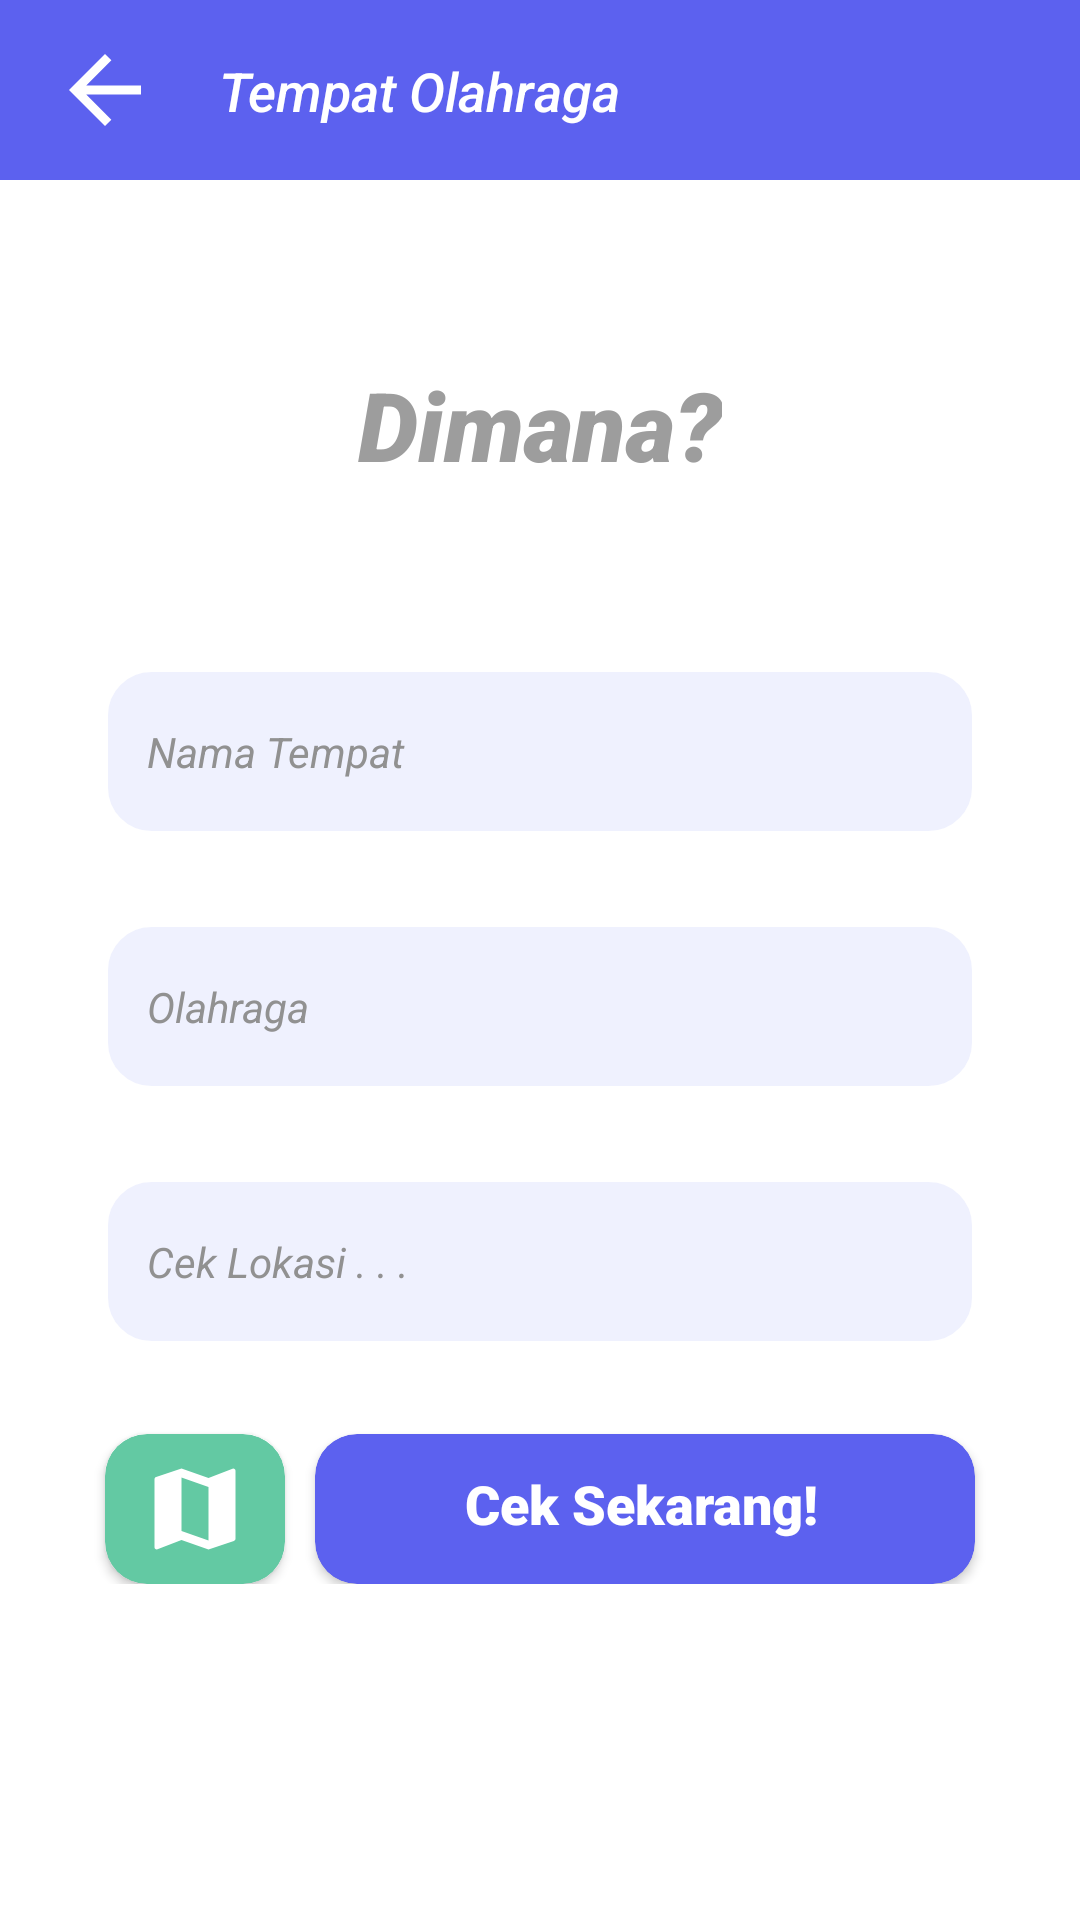

Android layout source for this screen:
<!-- AndroidManifest.xml: application theme Theme.SportSkuy -->
<!-- res/layout/activity_search.xml -->
<?xml version="1.0" encoding="utf-8"?>
<androidx.constraintlayout.widget.ConstraintLayout xmlns:android="http://schemas.android.com/apk/res/android"
    xmlns:app="http://schemas.android.com/apk/res-auto"
    xmlns:tools="http://schemas.android.com/tools"
    android:layout_width="match_parent"
    android:layout_height="match_parent"
    tools:context=".SearchActivity">

    <androidx.constraintlayout.widget.ConstraintLayout
        android:id="@+id/toolbarsearch"
        android:layout_width="match_parent"
        android:layout_height="60dp"
        android:background="#5c61ef"
        app:layout_constraintBottom_toBottomOf="parent"
        app:layout_constraintHorizontal_bias="0.0"
        app:layout_constraintLeft_toLeftOf="parent"
        app:layout_constraintRight_toRightOf="parent"
        app:layout_constraintTop_toTopOf="parent"
        app:layout_constraintVertical_bias="0.0">

        <ImageView
            android:id="@+id/back_search"
            android:layout_width="wrap_content"
            android:layout_height="wrap_content"
            android:layout_marginStart="17dp"
            android:layout_marginTop="12dp"
            android:clickable="true"
            android:contentDescription="@string/todo"
            android:focusable="true"
            android:onClick="searchtoberanda"
            android:src="@drawable/ic_back"
            app:layout_constraintBottom_toBottomOf="parent"
            app:layout_constraintEnd_toEndOf="parent"
            app:layout_constraintHorizontal_bias="0.0"
            app:layout_constraintStart_toStartOf="parent"
            app:layout_constraintTop_toTopOf="parent"
            app:layout_constraintVertical_bias="0.0"
            tools:ignore="OnClick" />

        <TextView
            android:layout_width="wrap_content"
            android:layout_height="wrap_content"
            android:layout_marginStart="20dp"
            android:fontFamily="sans-serif-medium"
            android:text="@string/tempat_olahraga"
            android:textColor="@color/white"
            android:textSize="18sp"
            android:textStyle="italic"
            app:layout_constraintBottom_toBottomOf="@id/back_search"
            app:layout_constraintLeft_toRightOf="@+id/back_search"
            app:layout_constraintTop_toTopOf="@id/back_search" />

    </androidx.constraintlayout.widget.ConstraintLayout>

    <androidx.constraintlayout.widget.ConstraintLayout
        android:layout_width="match_parent"
        android:layout_height="wrap_content"
        app:layout_constraintBottom_toBottomOf="parent"
        app:layout_constraintHorizontal_bias="0.0"
        app:layout_constraintLeft_toLeftOf="parent"
        app:layout_constraintRight_toRightOf="parent"
        app:layout_constraintTop_toBottomOf="@+id/toolbarsearch"
        app:layout_constraintVertical_bias="0.0">

        <TextView
            android:id="@+id/tvSearchDimana"
            android:layout_width="wrap_content"
            android:layout_height="wrap_content"
            android:layout_marginTop="60dp"
            android:fontFamily="sans-serif-black"
            android:text="@string/dimana"
            android:textColor="@color/hint"
            android:textSize="32sp"
            android:textStyle="bold|italic"
            app:layout_constraintEnd_toEndOf="parent"
            app:layout_constraintStart_toStartOf="parent"
            app:layout_constraintTop_toTopOf="parent" />

        <EditText
            android:id="@+id/eTSNamaTempat"
            android:layout_width="290dp"
            android:layout_height="55dp"
            android:layout_marginTop="60dp"
            android:background="@drawable/input_search"
            android:drawablePadding="15dp"
            android:hint="@string/nama_tempat"
            android:drawableStart="@drawable/ic_search_nama"
            android:paddingStart="14dp"
            android:paddingEnd="10dp"
            android:textColorHint="#919191"
            android:textIsSelectable="true"
            android:textSize="14sp"
            android:textStyle="italic"
            app:layout_constraintLeft_toLeftOf="@id/tvSearchDimana"
            app:layout_constraintRight_toRightOf="@id/tvSearchDimana"
            app:layout_constraintTop_toBottomOf="@id/tvSearchDimana" />

        <EditText
            android:id="@+id/eTSOlahraga"
            android:layout_width="290dp"
            android:layout_height="55dp"
            android:layout_marginTop="30dp"
            android:background="@drawable/input_search"
            android:drawablePadding="15dp"
            android:hint="@string/olahraga"
            android:drawableStart="@drawable/ic_search_olahraga"
            android:paddingStart="14dp"
            android:paddingEnd="10dp"
            android:textColorHint="#919191"
            android:textIsSelectable="true"
            android:textSize="14sp"
            android:textStyle="italic"
            app:layout_constraintLeft_toLeftOf="@id/eTSNamaTempat"
            app:layout_constraintRight_toRightOf="@id/eTSNamaTempat"
            app:layout_constraintTop_toBottomOf="@id/eTSNamaTempat" />

        <EditText
            android:id="@+id/eTSLokasi"
            android:layout_width="290dp"
            android:layout_height="55dp"
            android:layout_marginTop="30dp"
            android:background="@drawable/input_search"
            android:drawablePadding="15dp"
            android:hint="@string/cek_lokasi"
            android:drawableStart="@drawable/ic_search_location"
            android:paddingStart="14dp"
            android:paddingEnd="10dp"
            android:textColorHint="#919191"
            android:textIsSelectable="true"
            android:textSize="14sp"
            android:textStyle="italic"
            app:layout_constraintLeft_toLeftOf="@id/eTSOlahraga"
            app:layout_constraintRight_toRightOf="@id/eTSOlahraga"
            app:layout_constraintTop_toBottomOf="@id/eTSOlahraga" />

        <androidx.cardview.widget.CardView
            android:id="@+id/btnLokasi"
            android:layout_width="60dp"
            android:layout_height="50dp"
            android:layout_marginTop="30dp"
            app:cardCornerRadius="14dp"
            android:backgroundTint="#63c9a3"
            app:layout_constraintBottom_toBottomOf="parent"
            app:layout_constraintLeft_toLeftOf="@+id/eTSLokasi"
            app:layout_constraintTop_toBottomOf="@+id/eTSLokasi">
            <ImageView
                android:layout_width="wrap_content"
                android:layout_height="wrap_content"
                android:src="@drawable/ic_map"
                android:layout_marginStart="12dp"
                android:layout_marginTop="7dp"/>
        </androidx.cardview.widget.CardView>

        <androidx.cardview.widget.CardView
            android:layout_width="220dp"
            android:layout_height="50dp"
            android:backgroundTint="#5C61EF"
            android:padding="0dp"
            android:clickable="true"
            android:onClick="searchtoresult"
            app:cardCornerRadius="14dp"
            app:layout_constraintBottom_toBottomOf="@+id/btnLokasi"
            app:layout_constraintEnd_toEndOf="@+id/eTSLokasi"
            app:layout_constraintLeft_toRightOf="@id/btnLokasi"
            app:layout_constraintTop_toBottomOf="@+id/eTSLokasi"
            app:layout_constraintVertical_bias="1.0"
            android:focusable="true">

            <TextView
                android:layout_width="wrap_content"
                android:layout_height="wrap_content"
                android:fontFamily="sans-serif-black"
                android:text="@string/cek_sekarang"
                android:textSize="18sp"
                android:textStyle="bold"
                android:textColor="@color/white"
                android:layout_marginTop="11dp"
                android:layout_marginStart="50dp"/>
        </androidx.cardview.widget.CardView>


    </androidx.constraintlayout.widget.ConstraintLayout>

</androidx.constraintlayout.widget.ConstraintLayout>
<!-- resources referenced by this layout -->
<resources>
  <color name="hint">#9d9d9d</color>
  <color name="white">#FFFFFFFF</color>
  <!-- drawable ic_back (drawable) -->
  <vector xmlns:android="http://schemas.android.com/apk/res/android"
      android:width="36dp"
      android:height="36dp"
      android:viewportWidth="24"
      android:viewportHeight="24"
      android:tint="@color/white">
    <path
        android:fillColor="@android:color/white"
        android:pathData="M20,11H7.83l5.59,-5.59L12,4l-8,8 8,8 1.41,-1.41L7.83,13H20v-2z"/>
  </vector>
  <!-- drawable ic_map (drawable) -->
  <vector xmlns:android="http://schemas.android.com/apk/res/android"
      android:width="36dp"
      android:height="36dp"
      android:viewportWidth="24"
      android:viewportHeight="24"
      android:tint="@color/white">
    <path
        android:fillColor="@android:color/white"
        android:pathData="M20.5,3l-0.16,0.03L15,5.1 9,3 3.36,4.9c-0.21,0.07 -0.36,0.25 -0.36,0.48V20.5c0,0.28 0.22,0.5 0.5,0.5l0.16,-0.03L9,18.9l6,2.1 5.64,-1.9c0.21,-0.07 0.36,-0.25 0.36,-0.48V3.5c0,-0.28 -0.22,-0.5 -0.5,-0.5zM15,19l-6,-2.11V5l6,2.11V19z"/>
  </vector>
  <!-- drawable input_search (drawable) -->
  <?xml version="1.0" encoding="utf-8"?>
  <selector xmlns:android="http://schemas.android.com/apk/res/android">
      <item android:state_enabled="true" android:state_focused="true">
          <shape android:shape="rectangle">
              <solid android:color="#eff1fe"/>
              <corners android:radius="15dp"/>
              <stroke android:color="@color/colorAccent" android:width="1dp"/>
          </shape>
      </item>
  
      <item android:state_enabled="true">
          <shape android:shape="rectangle">
              <solid android:color="#eff1fe"/>
              <corners android:radius="15dp"/>
              <stroke android:color="@color/white" android:width="1dp"/>
          </shape>
      </item>
  
  </selector>
  <string name="cek_lokasi">Cek Lokasi . . .</string>
  <string name="cek_sekarang">Cek Sekarang!</string>
  <string name="dimana">Dimana?</string>
  <string name="nama_tempat">Nama Tempat</string>
  <string name="olahraga">Olahraga</string>
  <string name="tempat_olahraga">Tempat Olahraga</string>
  <string name="todo">TODO</string>
  <style name="Theme.SportSkuy" parent="Theme.MaterialComponents.DayNight.NoActionBar">
          
          <item name="colorPrimary">@color/purple_500</item>
          <item name="colorPrimaryVariant">@color/purple_700</item>
          <item name="colorOnPrimary">@color/white</item>
          
          <item name="colorSecondary">@color/teal_200</item>
          <item name="colorSecondaryVariant">@color/teal_700</item>
          <item name="colorOnSecondary">@color/black</item>
          
          <item name="android:statusBarColor" tools:targetApi="l">?attr/colorPrimaryVariant</item>
          
          <item name="windowNoTitle">true</item>
      </style>
  <color name="colorAccent">#5c61ef</color>
  <color name="purple_500">#63c9a3</color>
  <color name="purple_700">#00FFFFFF</color>
  <color name="teal_200">#59bd97</color>
  <color name="teal_700">#FF018786</color>
  <color name="black">#FF000000</color>
</resources>
